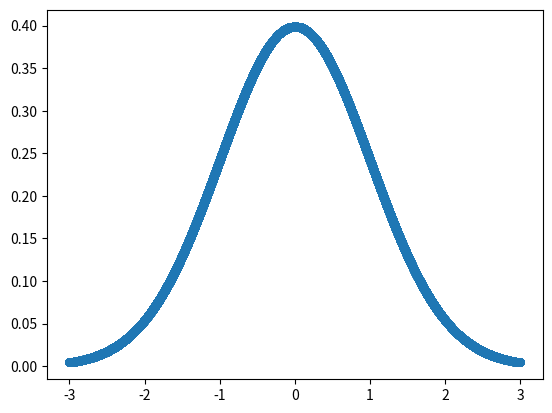

Here is the Python script that generated this plot:
# -*- coding: utf-8 -*-
"""
@author: hideyuki.takase
"""
import matplotlib.pyplot as plt
import numpy as np
import math

# f(x)を自分で書く
f = lambda x: (math.exp(-x**2/2)) / math.sqrt(2*math.pi)

# ベクトルxを [-5.0, ..., 5.0] の区間で作成
n = np.linspace(-3.0, 3.0, 100000)

# f(x)の結果を得る
p = []
for i in range(len(n)):
    p.append(f(n[i]))

# グラフに表示
plt.scatter(n, p,lw=0.0001)
plt.show()